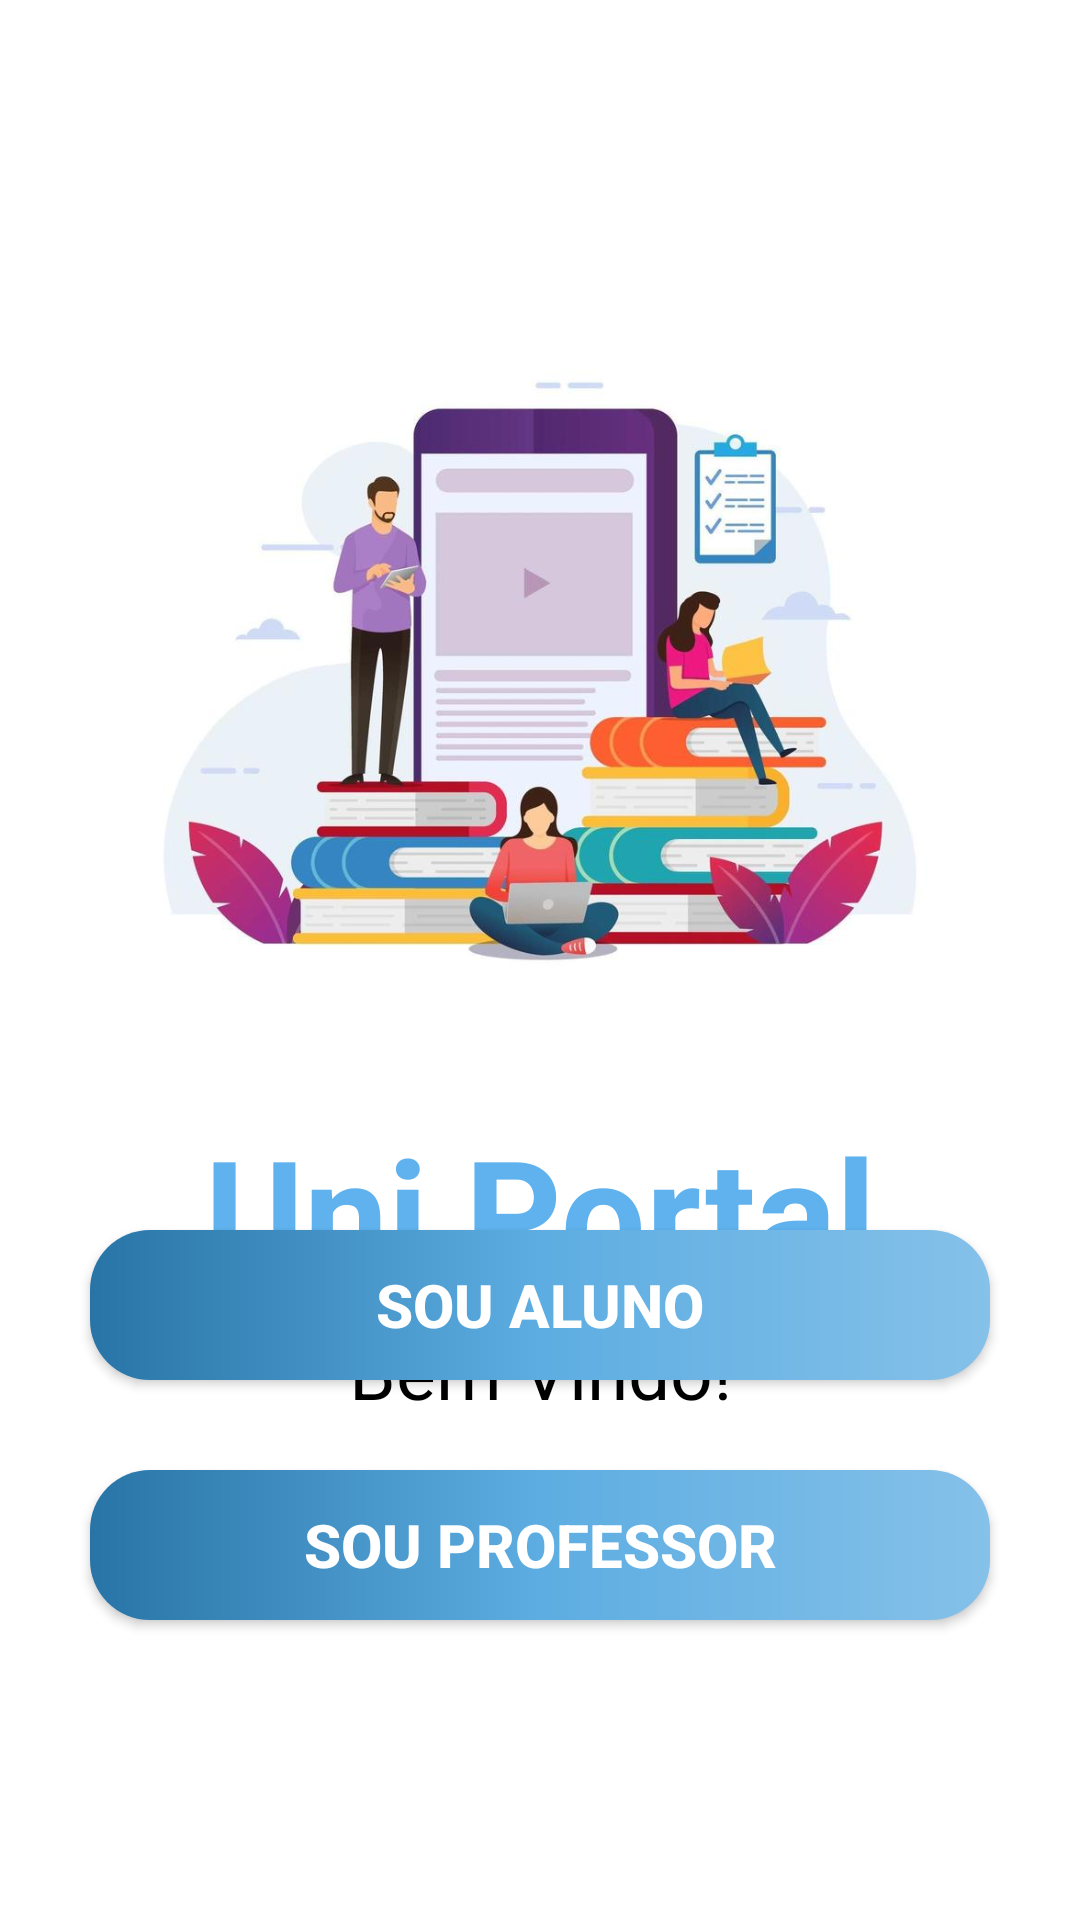

Layout XML and referenced resources for this Android screen:
<!-- AndroidManifest.xml: application theme AppTheme -->
<!-- res/layout/activity_main.xml -->
<?xml version="1.0" encoding="utf-8"?>

<androidx.constraintlayout.widget.ConstraintLayout xmlns:android="http://schemas.android.com/apk/res/android"
    xmlns:app="http://schemas.android.com/apk/res-auto"
    xmlns:tools="http://schemas.android.com/tools"
    android:layout_width="match_parent"
    android:layout_height="match_parent"
    android:background="@color/colorPrimary"
    tools:context=".MainActivity">

<ImageView
    android:id="@+id/icon_Capa"
    android:layout_width="350dp"
    android:layout_height="300dp"
    android:src="@drawable/education_capa"
    app:layout_constraintStart_toStartOf="parent"
    app:layout_constraintEnd_toEndOf="parent"
    app:layout_constraintTop_toTopOf="parent"
    android:layout_marginTop="70dp" />
    
    <TextView
        android:id="@+id/Uniportal"
        android:layout_width="wrap_content"
        android:layout_height="wrap_content"
        android:text="Uni Portal"
        android:textColor="@color/colorCiano"
        android:textStyle="bold"
        android:textSize="50sp"
        app:layout_constraintStart_toStartOf="parent"
        app:layout_constraintEnd_toEndOf="parent"
        app:layout_constraintTop_toBottomOf="@+id/icon_Capa" />

    <TextView
        android:id="@+id/BemVindo"
        android:layout_width="wrap_content"
        android:layout_height="wrap_content"
        android:text="Bem Vindo!"
        android:textColor="@color/colorBlack"
        android:textStyle="normal"
        android:textSize="25sp"
        app:layout_constraintStart_toStartOf="parent"
        app:layout_constraintEnd_toEndOf="parent"
        android:layout_marginTop="70dp"
        app:layout_constraintTop_toBottomOf="@+id/icon_Capa" />

    <Button
        android:id="@+id/SouAluno"
        android:layout_width="300dp"
        android:layout_height="50dp"
        android:text="Sou Aluno"
        android:textSize="20sp"
        android:textStyle="bold"
        android:textColor="@color/colorPrimary"
        app:layout_constraintStart_toStartOf="parent"
        app:layout_constraintEnd_toEndOf="parent"
        app:layout_constraintBottom_toBottomOf="parent"
        android:layout_marginBottom="180dp"
        android:background="@drawable/btn_azul"
        />

    <Button
        android:id="@+id/SouProfessor"
        android:layout_width="300dp"
        android:layout_height="50dp"
        android:text="Sou Professor"
        android:textSize="20sp"
        android:textStyle="bold"
        android:textColor="@color/colorPrimary"
        app:layout_constraintStart_toStartOf="parent"
        app:layout_constraintEnd_toEndOf="parent"
        app:layout_constraintBottom_toBottomOf="parent"
        android:layout_marginBottom="100dp"
        android:background="@drawable/btn_azul"
        />





</androidx.constraintlayout.widget.ConstraintLayout>
<!-- resources referenced by this layout -->
<resources>
  <color name="colorBlack">#000</color>
  <color name="colorCiano">#5fb2ed</color>
  <color name="colorPrimary">#fff</color>
  <!-- drawable btn_azul (drawable) -->
  <?xml version="1.0" encoding="utf-8"?>
  
  <shape xmlns:android="http://schemas.android.com/apk/res/android"
      android:shape="rectangle"
      >
  
      <gradient
          android:startColor="#2874A6"
          android:centerColor="#5DADE2"
          android:endColor="#85C1E9"
          android:angle="360"/>
      <corners
          android:radius="20dp">
      </corners>
  
  </shape>
  <!-- drawable education_capa: jpg bitmap (drawable, 47870 bytes) -->
  <style name="AppTheme" parent="Theme.AppCompat.Light.NoActionBar">
          
          <item name="colorPrimary">@color/colorPrimary</item>
          <item name="colorPrimaryDark">@color/colorPrimaryDark</item>
          <item name="colorAccent">@color/colorAccent</item>
      </style>
  <color name="colorPrimaryDark">#2b28ef</color>
  <color name="colorAccent">#03DAC5</color>
</resources>
